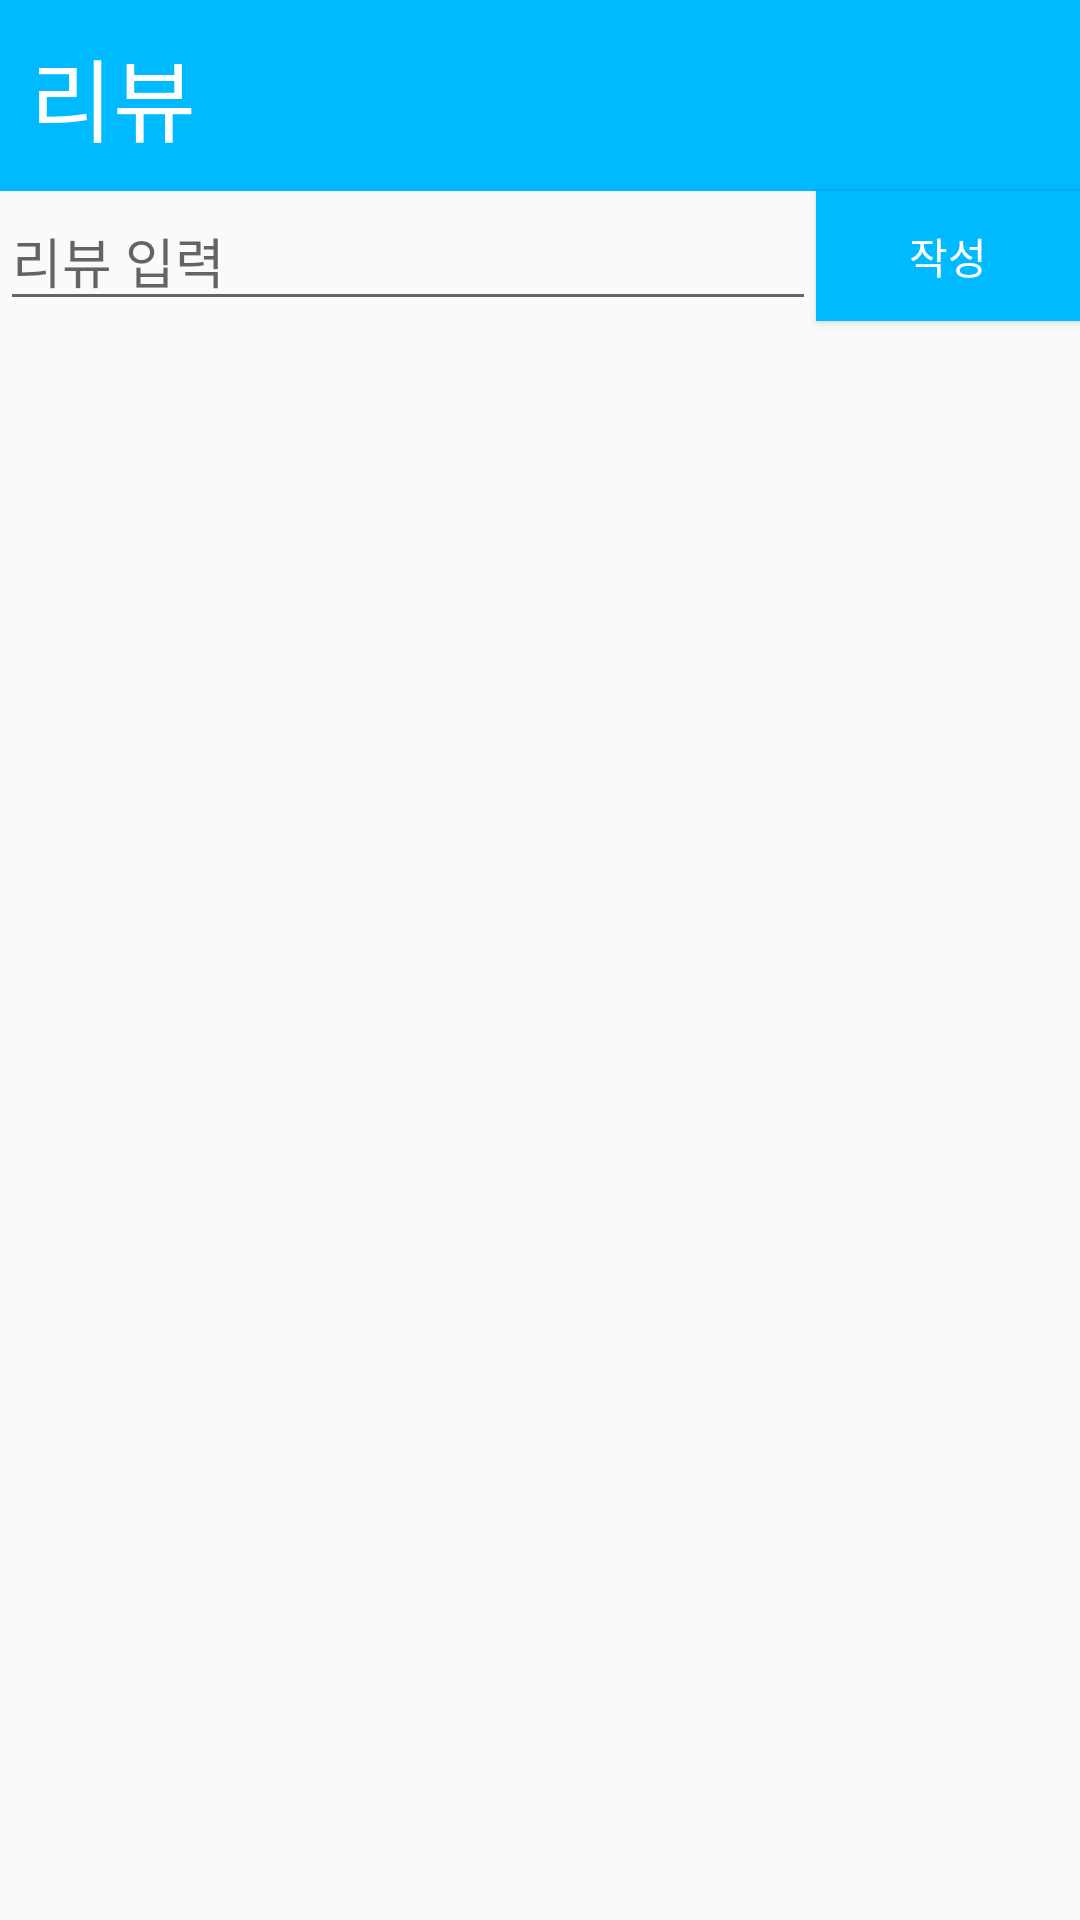

This screen was rendered from an Android layout file. Write that file and the resources it references.
<!-- AndroidManifest.xml: application theme AppTheme -->
<!-- res/layout/activity_review.xml -->
<?xml version="1.0" encoding="utf-8"?>
<RelativeLayout
    xmlns:android="http://schemas.android.com/apk/res/android"
    android:orientation="vertical"
    android:layout_width="match_parent"
    android:layout_height="match_parent"
    android:id="@+id/hi"
    >
    
        <TextView
        android:id="@+id/textView4"
        android:layout_width="fill_parent"
        android:layout_height="wrap_content"
        android:layout_gravity="center_horizontal"
        android:background="#00BAFF"
        android:padding="10dp"
        android:text="리뷰"
        android:textColor="#ffffff"
        android:textSize="30dp" />

    <EditText
        android:id="@+id/editText3"
        android:layout_width="match_parent"
        android:layout_height="wrap_content"
        android:layout_below="@+id/textView4"
        android:hint="리뷰 입력"
        android:layout_toLeftOf="@+id/button4"
        android:layout_toStartOf="@+id/button4" />

    <LinearLayout
        android:orientation="vertical"
        android:layout_width="fill_parent"
        android:layout_height="wrap_content"
        android:layout_below="@+id/editText3"
        android:layout_alignParentLeft="true"
        android:layout_alignParentStart="true"
        android:id="@+id/linearLayout"
        android:weightSum="1">

    </LinearLayout>

    <Button
        android:id="@+id/button4"
        android:layout_width="wrap_content"
        android:layout_height="wrap_content"
        android:layout_above="@+id/linearLayout"
        android:layout_alignParentEnd="true"
        android:layout_alignParentRight="true"
        android:layout_alignTop="@+id/editText3"
        android:background="#00BAFF"
        android:onClick="onClick"
        android:text="작성"
        android:textColor="#ffffff" />

    <ListView
        android:id="@+id/listView"
        android:layout_width="match_parent"
        android:layout_height="match_parent"
        android:layout_above="@+id/button3"
        android:layout_alignParentLeft="true"
        android:layout_alignTop="@+id/linearLayout" >

    </ListView>

</RelativeLayout>
<!-- resources referenced by this layout -->
<resources>
  <style name="AppTheme" parent="AppBaseTheme">
      </style>
  <style name="AppBaseTheme" parent="Theme.AppCompat.Light">
      </style>
</resources>
